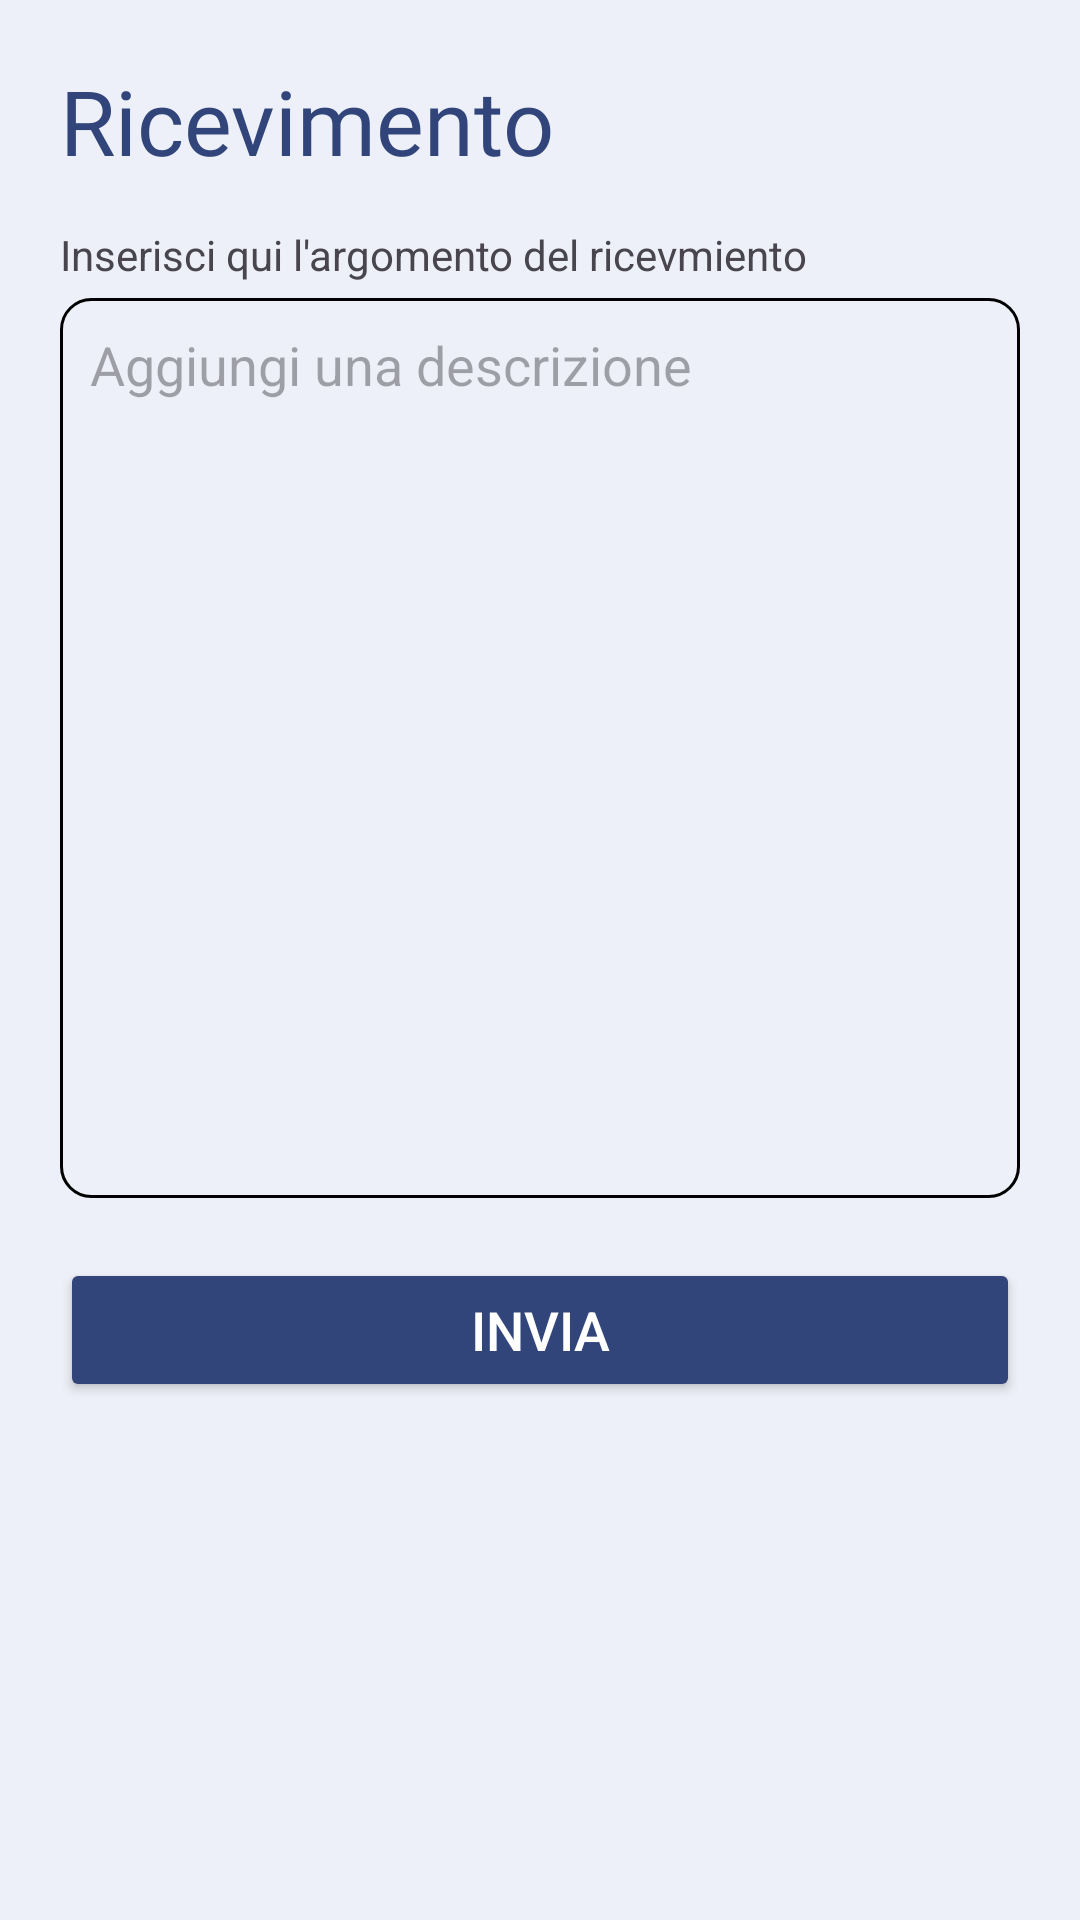

This screen was rendered from an Android layout file. Write that file and the resources it references.
<!-- AndroidManifest.xml: application theme Theme.LaureApp -->
<!-- res/layout/dialog_ricevimento.xml -->
<?xml version="1.0" encoding="utf-8"?>
<LinearLayout xmlns:android="http://schemas.android.com/apk/res/android"
    android:layout_width="match_parent"
    android:layout_height="wrap_content"
    android:orientation="vertical"
    android:padding="20dp">

    <TextView
        android:layout_width="wrap_content"
        android:layout_height="wrap_content"
        android:text="@string/Ricevimento"
        android:textSize="30sp"
        android:fontFamily="@font/roboto_bold"
        android:textColor="@color/richiamo_azione"/>

    <TextView
        android:layout_width="wrap_content"
        android:layout_height="wrap_content"
        android:layout_marginTop="15dp"
        android:text="@string/testo_ricevimento"/>

    <EditText
        android:id="@+id/edt_descrizione"
        android:layout_width="match_parent"
        android:layout_height="300dp"
        android:gravity="top"
        android:padding="10dp"
        android:layout_marginTop="5dp"
        android:background="@drawable/custom_edit_text"
        android:hint="@string/aggiungi_una_descrizione" />

    <Button
        android:id="@+id/btn_richiedi_ricevimento"
        android:layout_width="match_parent"
        android:layout_height="wrap_content"
        android:layout_gravity="center"
        android:text="@string/invia"
        android:backgroundTint="@color/richiamo_azione"
        android:textColor="@color/white"
        android:textSize="18sp"
        android:layout_marginTop="20dp"/>

</LinearLayout>
<!-- resources referenced by this layout -->
<resources>
  <color name="richiamo_azione">#31457A</color>
  <color name="white">#FFFFFFFF</color>
  <!-- drawable custom_edit_text (drawable) -->
  <shape
      xmlns:android="http://schemas.android.com/apk/res/android"
      android:shape="rectangle">
      <solid
          android:color="@android:color/transparent"/>
  
  
      <stroke
          android:color="@color/black"
          android:width="1dp"/>
  
      <corners
          android:radius="10dp"/>
  </shape>
  <string name="Ricevimento">Ricevimento</string>
  <string name="aggiungi_una_descrizione">Aggiungi una descrizione</string>
  <string name="invia">Invia</string>
  <string name="testo_ricevimento">Inserisci qui l\'argomento del ricevmiento</string>
  <style name="Theme.LaureApp" parent="Base.Theme.LaureApp" />
  <color name="black">#FF000000</color>
  <style name="Base.Theme.LaureApp" parent="Theme.Material3.DayNight.NoActionBar">
          <item name="colorPrimary">@color/richiamo_azione</item>
          <item name="colorPrimaryDark">@color/background</item>
          <item name="colorAccent">#000000</item>
  
          
          
          
          
          
  
          <item name="android:colorBackground">@color/background</item> 
          <item name="android:colorAccent">@color/richiamo_azione</item> 
      </style>
  <color name="background">#EDF0F8</color>
</resources>
